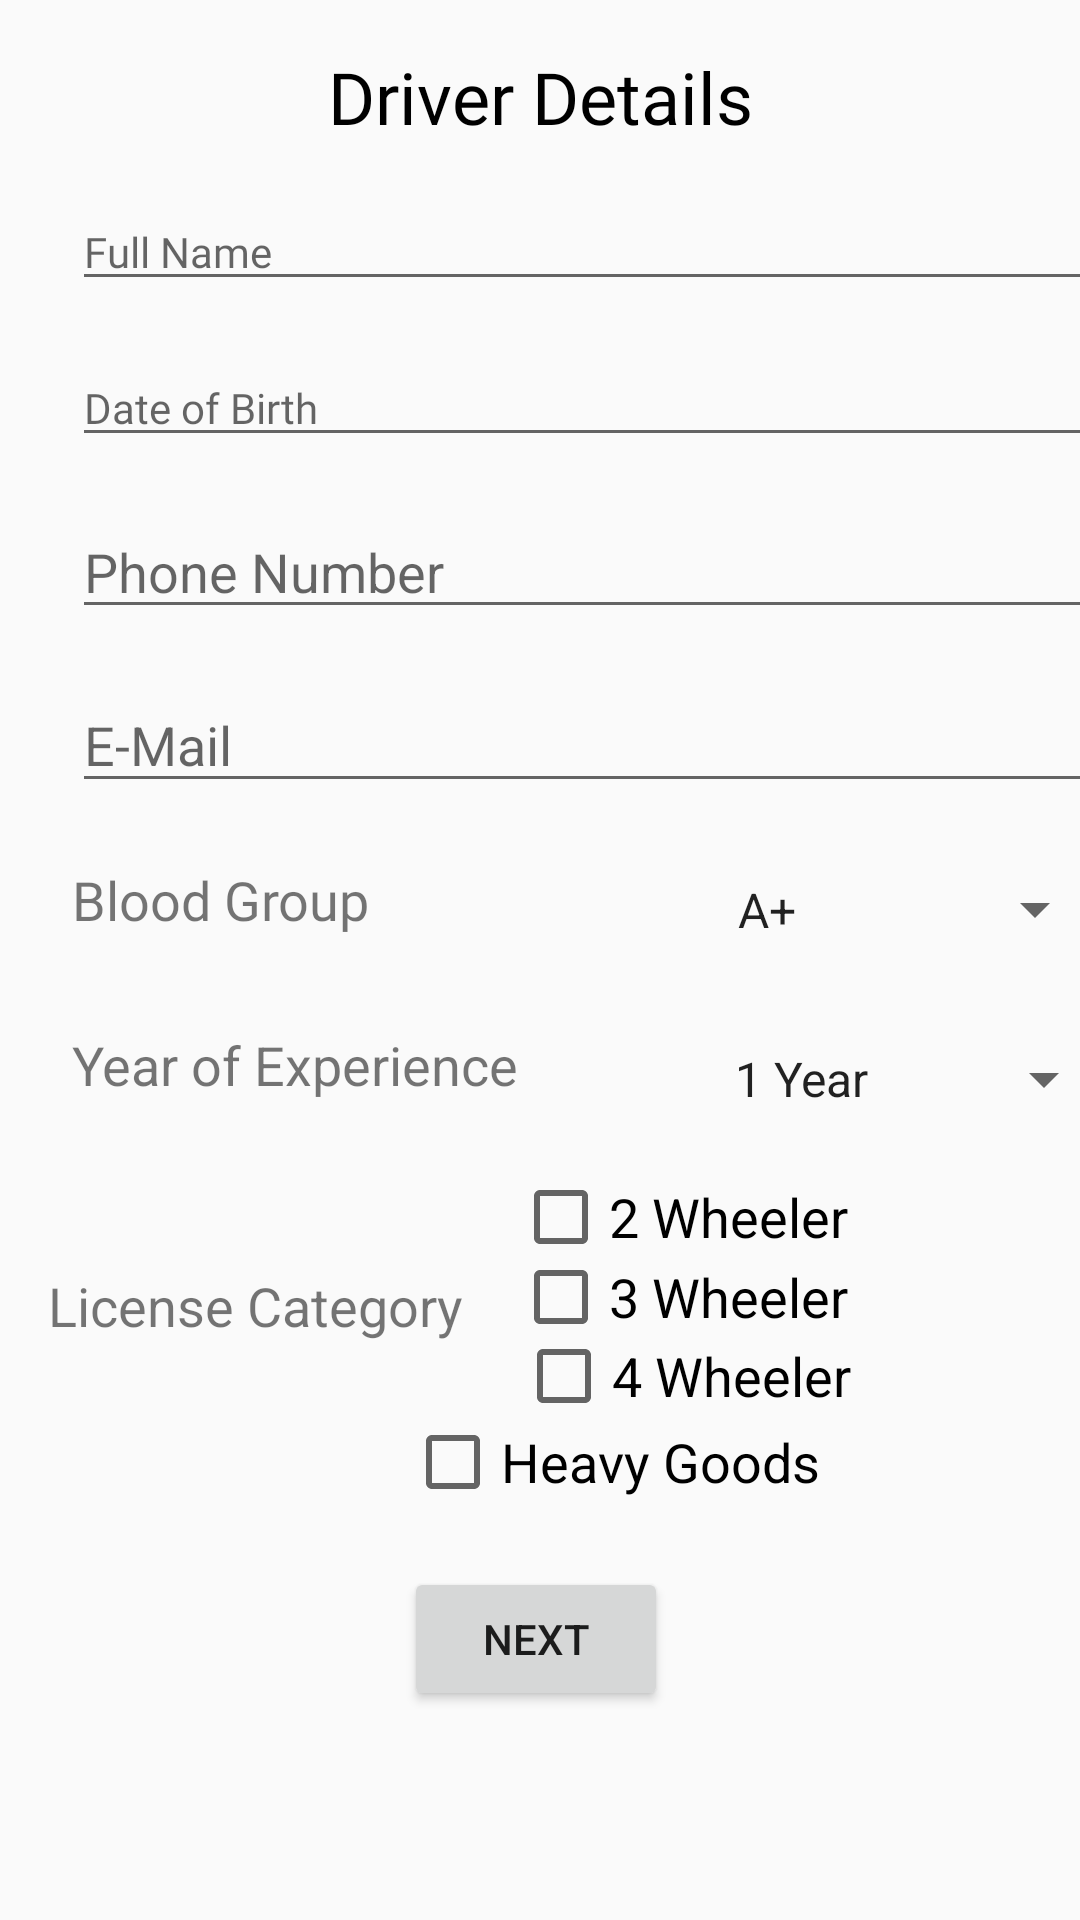

This screen was rendered from an Android layout file. Write that file and the resources it references.
<!-- AndroidManifest.xml: application theme AppTheme -->
<!-- res/layout/register.xml -->
<?xml version="1.0" encoding="utf-8"?>
<androidx.constraintlayout.widget.ConstraintLayout xmlns:android="http://schemas.android.com/apk/res/android"
    xmlns:app="http://schemas.android.com/apk/res-auto"
    xmlns:tools="http://schemas.android.com/tools"
    android:layout_width="match_parent"
    android:layout_height="match_parent">

    <TextView
        android:id="@+id/reg_head"
        android:layout_width="wrap_content"
        android:layout_height="wrap_content"
        android:layout_marginStart="8dp"
        android:layout_marginTop="16dp"
        android:layout_marginEnd="8dp"
        android:foregroundGravity="center"
        android:gravity="center"
        android:text="@string/reg_head"
        android:textAppearance="@style/Data_Style"
        android:textSize="24sp"
        app:layout_constraintEnd_toEndOf="parent"
        app:layout_constraintStart_toStartOf="parent"
        app:layout_constraintTop_toTopOf="parent" />

    <EditText
        android:id="@+id/e_name"
        style="@style/Data_Style"
        android:layout_width="379dp"
        android:layout_height="wrap_content"
        android:layout_marginStart="24dp"
        android:layout_marginTop="16dp"
        android:layout_marginEnd="24dp"
        android:ems="10"
        android:hint="@string/e_name"
        android:inputType="textPersonName"
        app:layout_constraintEnd_toEndOf="parent"
        app:layout_constraintHorizontal_bias="0.0"
        app:layout_constraintStart_toStartOf="parent"
        app:layout_constraintTop_toBottomOf="@+id/reg_head" />

    <EditText
        android:id="@+id/e_dob"
        style="@style/Data_Style"
        android:layout_width="379dp"
        android:layout_height="wrap_content"
        android:layout_marginStart="24dp"
        android:layout_marginTop="16dp"
        android:layout_marginEnd="24dp"
        android:ems="10"
        android:hint="@string/e_dob"
        android:inputType="date"
        app:layout_constraintEnd_toEndOf="parent"
        app:layout_constraintHorizontal_bias="0.0"
        app:layout_constraintStart_toStartOf="parent"
        app:layout_constraintTop_toBottomOf="@+id/e_name" />

    <EditText
        android:id="@+id/e_phone"
        android:layout_width="379dp"
        android:layout_height="wrap_content"
        android:layout_marginStart="24dp"
        android:layout_marginTop="16dp"
        android:layout_marginEnd="24dp"
        android:ems="10"
        android:hint="@string/e_phone"
        android:inputType="phone"
        app:layout_constraintEnd_toEndOf="parent"
        app:layout_constraintHorizontal_bias="0.0"
        app:layout_constraintStart_toStartOf="parent"
        app:layout_constraintTop_toBottomOf="@+id/e_dob" />

    <EditText
        android:id="@+id/e_mail"
        android:layout_width="381dp"
        android:layout_height="42dp"
        android:layout_marginStart="24dp"
        android:layout_marginTop="16dp"
        android:layout_marginEnd="24dp"
        android:ems="10"
        android:hint="@string/e_mail"
        android:inputType="textEmailAddress"
        app:layout_constraintEnd_toEndOf="parent"
        app:layout_constraintHorizontal_bias="0.0"
        app:layout_constraintStart_toStartOf="parent"
        app:layout_constraintTop_toBottomOf="@+id/e_phone" />

    <Spinner
        android:id="@+id/spinner_blood"
        android:layout_width="131dp"
        android:layout_height="31dp"
        android:layout_marginStart="100dp"
        android:layout_marginTop="20dp"
        android:entries="@array/blood_case"
        app:layout_constraintStart_toEndOf="@+id/e_blood"
        app:layout_constraintTop_toBottomOf="@+id/e_mail" />

    <TextView
        android:id="@+id/e_blood"
        style="@style/Data_Style"
        android:layout_width="114dp"
        android:layout_height="27dp"
        android:layout_marginStart="24dp"
        android:layout_marginTop="20dp"
        android:layout_marginEnd="88dp"
        android:text="@string/e_blood"
        android:textSize="@dimen/text_size"
        app:layout_constraintEnd_toStartOf="@+id/spinner_blood"
        app:layout_constraintHorizontal_bias="0.49"
        app:layout_constraintStart_toStartOf="parent"
        app:layout_constraintTop_toBottomOf="@+id/e_mail" />

    <TextView
        android:id="@+id/e_experience"
        android:layout_width="wrap_content"
        android:layout_height="wrap_content"
        android:layout_marginStart="24dp"
        android:layout_marginTop="28dp"
        android:layout_marginEnd="24dp"
        android:text="@string/e_exp"
        android:textSize="@dimen/text_size"
        app:layout_constraintEnd_toStartOf="@+id/spinner_experience"
        app:layout_constraintStart_toStartOf="parent"
        app:layout_constraintTop_toBottomOf="@+id/e_blood" />

    <Spinner
        android:id="@+id/spinner_experience"
        android:layout_width="135dp"
        android:layout_height="34dp"
        android:layout_marginStart="64dp"
        android:layout_marginTop="24dp"
        android:entries="@array/exp_case"
        app:layout_constraintStart_toEndOf="@+id/e_experience"
        app:layout_constraintTop_toBottomOf="@+id/spinner_blood" />

    <TextView
        android:id="@+id/e_license"
        android:layout_width="wrap_content"
        android:layout_height="wrap_content"
        android:layout_marginStart="16dp"
        android:layout_marginTop="56dp"
        android:layout_marginEnd="16dp"
        android:text="@string/e_license"
        android:textSize="@dimen/text_size"
        app:layout_constraintEnd_toStartOf="@+id/two_w"
        app:layout_constraintHorizontal_bias="0.121"
        app:layout_constraintStart_toStartOf="parent"
        app:layout_constraintTop_toBottomOf="@+id/e_experience" />

    <CheckBox
        android:id="@+id/four_w"
        android:layout_width="124dp"
        android:layout_height="26dp"
        android:layout_marginEnd="64dp"
        android:text="@string/four_w"
        android:textSize="@dimen/text_size"
        app:layout_constraintBottom_toTopOf="@+id/heavy_w"
        app:layout_constraintEnd_toEndOf="parent"
        app:layout_constraintTop_toBottomOf="@+id/three_w" />

    <CheckBox
        android:id="@+id/two_w"
        android:layout_width="125dp"
        android:layout_height="26dp"
        android:layout_marginTop="16dp"
        android:layout_marginEnd="64dp"
        android:text="@string/two_w"
        android:textSize="@dimen/text_size"
        app:layout_constraintBottom_toTopOf="@+id/three_w"
        app:layout_constraintEnd_toEndOf="parent"
        app:layout_constraintTop_toBottomOf="@+id/spinner_experience" />

    <CheckBox
        android:id="@+id/three_w"
        android:layout_width="125dp"
        android:layout_height="27dp"
        android:layout_marginEnd="64dp"
        android:text="@string/three_w"
        android:textSize="@dimen/text_size"
        app:layout_constraintBottom_toTopOf="@+id/four_w"
        app:layout_constraintEnd_toEndOf="parent"
        app:layout_constraintTop_toBottomOf="@+id/two_w" />

    <CheckBox
        android:id="@+id/heavy_w"
        android:layout_width="161dp"
        android:layout_height="31dp"
        android:layout_marginEnd="64dp"
        android:text="@string/heavy"
        android:textSize="@dimen/text_size"
        app:layout_constraintEnd_toEndOf="parent"
        app:layout_constraintTop_toBottomOf="@+id/four_w" />

    <Button
        android:id="@+id/button_next"
        android:layout_width="wrap_content"
        android:layout_height="wrap_content"
        android:layout_marginStart="16dp"
        android:layout_marginTop="75dp"
        android:layout_marginEnd="16dp"
        android:layout_marginBottom="16dp"
        android:text="@string/nxt_button"
        app:layout_constraintBottom_toBottomOf="parent"
        app:layout_constraintEnd_toEndOf="parent"
        app:layout_constraintHorizontal_bias="0.494"
        app:layout_constraintStart_toStartOf="parent"
        app:layout_constraintTop_toBottomOf="@+id/e_license"
        app:layout_constraintVertical_bias="0.0" />

</androidx.constraintlayout.widget.ConstraintLayout>
<!-- resources referenced by this layout -->
<resources>
  <string-array name="blood_case">
          <item>A+</item>
          <item>A-</item>
          <item>B+</item>
          <item>B-</item>
          <item>O+</item>
          <item>O-</item>
          <item>AB+</item>
          <item>AB-</item>
      </string-array>
  <string-array name="exp_case">
          <item>1 Year</item>
          <item>2 Year</item>
          <item>5 Year</item>
          <item>10 Year</item>
          <item>15 Year</item>
      </string-array>
  <dimen name="text_size">18dp</dimen>
  <string name="e_blood">Blood Group</string>
  <string name="e_dob">Date of Birth</string>
  <string name="e_exp">Year of Experience</string>
  <string name="e_license">License Category</string>
  <string name="e_mail">E-Mail</string>
  <string name="e_name">Full Name</string>
  <string name="e_phone">Phone Number</string>
  <string name="four_w">4 Wheeler</string>
  <string name="heavy">Heavy Goods</string>
  <string name="nxt_button">NEXT</string>
  <string name="reg_head">Driver Details</string>
  <string name="three_w">3 Wheeler</string>
  <string name="two_w">2 Wheeler</string>
  <style name="Data_Style">
          <item name="android:fontFamily">@font/alegreya_sans_sc_medium</item>
          <item name="android:textAlignment">gravity</item>
          <item name="android:textSize">14sp</item>
      </style>
  <style name="AppTheme" parent="Theme.AppCompat.Light.DarkActionBar">
          
          <item name="colorPrimary">@color/colorPrimary</item>
          <item name="colorPrimaryDark">@color/colorPrimaryDark</item>
          <item name="colorAccent">@color/colorAccent</item>
      </style>
  <!-- not gathered from this repository: default colours our renderer supplied (Android Studio template values) -->
  <color name="colorPrimary">#FF6200EE</color>
  <color name="colorPrimaryDark">#FF3700B3</color>
  <color name="colorAccent">#FF03DAC5</color>
</resources>
